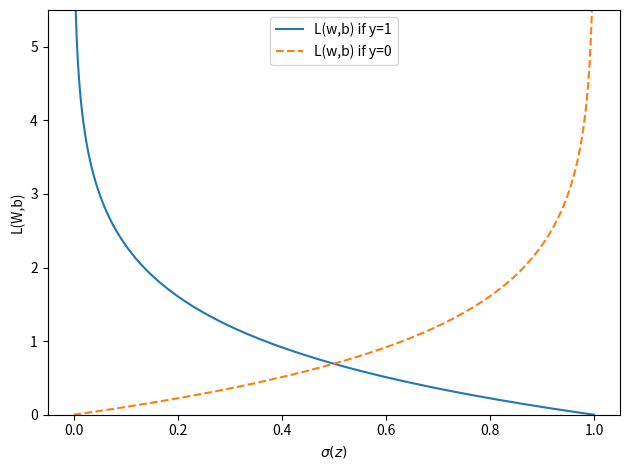

Here is the Python script that generated this plot:
# code snippet to create a plot that illustrates the loss of classifying a single training example for different values of sigmoid of z.
import numpy as np
import matplotlib.pyplot as plt


# Sigmoid function gives the output ranges from 0 to 1
def sigmoid(z):
	return 1.0/(1.0+np.exp(-z))

def loss_1(z):
	return -np.log(sigmoid(z))

def loss_0(z):
	return -np.log(1-sigmoid(z))

z = np.arange(-10,10,0.1)
sigma_z = sigmoid(z)

c1 = [loss_1(x) for x in z]
plt.plot(sigma_z, c1, label="L(w,b) if y=1")
c0 = [loss_0(x) for x in z]
plt.plot(sigma_z, c0, label="L(w,b) if y=0", linestyle="--")
plt.ylim(0.0,5.5)
plt.xlabel("$\sigma (z) $")
plt.ylabel("L(W,b)")
plt.legend(loc="best")
plt.tight_layout()
plt.savefig("Loss_in_sigmoid.png")